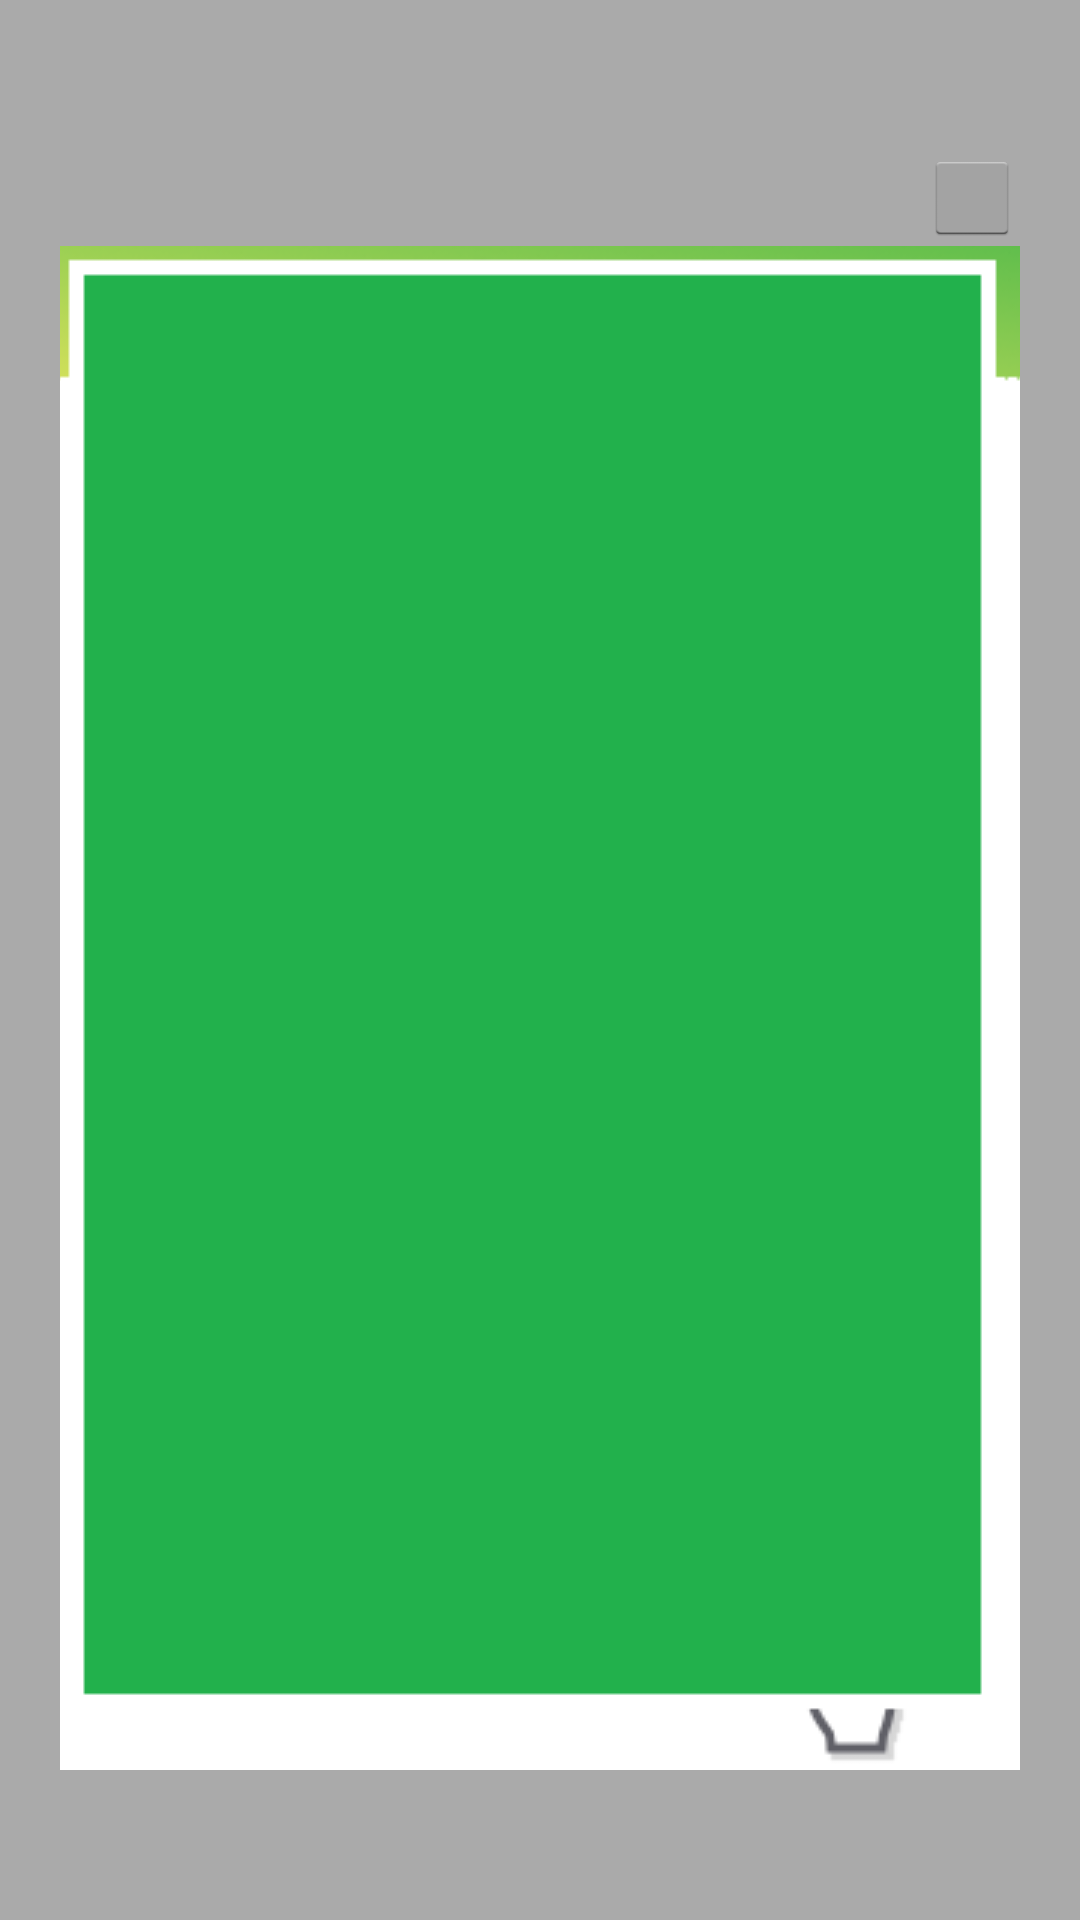

Here is an Android app screen rendered from its layout file. Give the layout XML and the strings, colors and styles it references.
<!-- AndroidManifest.xml: application theme Theme.Alert_sample -->
<!-- res/layout/view_img_button.xml -->
<?xml version="1.0" encoding="utf-8"?>
<androidx.constraintlayout.widget.ConstraintLayout xmlns:android="http://schemas.android.com/apk/res/android"
    xmlns:app="http://schemas.android.com/apk/res-auto"
    xmlns:tools="http://schemas.android.com/tools"
    android:layout_width="match_parent"
    android:layout_height="match_parent">

    <View
        android:id="@+id/view_news_gray"
        android:layout_width="0dp"
        android:layout_height="0dp"
        android:background="@android:color/darker_gray"
        android:visibility="visible"
        app:layout_constraintBottom_toBottomOf="parent"
        app:layout_constraintEnd_toEndOf="parent"
        app:layout_constraintStart_toStartOf="parent"
        app:layout_constraintTop_toTopOf="parent" />

    <androidx.constraintlayout.widget.ConstraintLayout
        android:id="@+id/constraintLayout"
        android:layout_width="match_parent"
        android:layout_height="match_parent"
        android:layout_marginStart="20dp"
        android:layout_marginTop="50dp"
        android:layout_marginEnd="20dp"
        android:layout_marginBottom="50dp"
        app:layout_constraintBottom_toBottomOf="parent"
        app:layout_constraintEnd_toEndOf="parent"
        app:layout_constraintHorizontal_bias="0.0"
        app:layout_constraintStart_toStartOf="parent"
        app:layout_constraintTop_toTopOf="parent">

        <View
            android:id="@+id/view_popup"
            android:layout_width="wrap_content"
            android:layout_height="wrap_content"
            app:layout_constraintBottom_toBottomOf="parent"
            app:layout_constraintEnd_toEndOf="parent"
            app:layout_constraintStart_toStartOf="parent"
            app:layout_constraintTop_toTopOf="parent" />

        <LinearLayout
            android:layout_width="wrap_content"
            android:layout_height="wrap_content"
            android:orientation="vertical"
            app:layout_constraintBottom_toBottomOf="parent"
            app:layout_constraintEnd_toEndOf="parent"
            app:layout_constraintStart_toStartOf="parent"
            app:layout_constraintTop_toTopOf="parent">

            <ImageButton
                android:id="@+id/imgBtnClose"
                style="@android:style/Widget.Holo.Light.ImageButton"
                android:layout_width="wrap_content"
                android:layout_height="wrap_content"
                android:layout_gravity="right"
                android:minWidth="32dp"
                android:minHeight="32dp"
                tools:ignore="TouchTargetSizeCheck" />

                app:srcCompat="@android:drawable/btn_dialog"
                tools:ignore="TouchTargetSizeCheck" />

            <ImageButton
                android:id="@+id/imgBtnNews"
                style="@android:style/Widget.ImageButton"
                android:layout_width="wrap_content"
                android:layout_height="wrap_content"
                android:clickable="true"
                app:srcCompat="@drawable/touka001" />

        </LinearLayout>

    </androidx.constraintlayout.widget.ConstraintLayout>
</androidx.constraintlayout.widget.ConstraintLayout>
<!-- resources referenced by this layout -->
<resources>
  <!-- drawable touka001: png bitmap (drawable-v24, 9198 bytes) -->
  <style name="Theme.Alert_sample" parent="Theme.MaterialComponents.DayNight.DarkActionBar">
          
          <item name="colorPrimary">@color/purple_500</item>
          <item name="colorPrimaryVariant">@color/purple_700</item>
          <item name="colorOnPrimary">@color/white</item>
          
          <item name="colorSecondary">@color/teal_200</item>
          <item name="colorSecondaryVariant">@color/teal_700</item>
          <item name="colorOnSecondary">@color/black</item>
          
          <item name="android:statusBarColor" tools:targetApi="l">?attr/colorPrimaryVariant</item>
          
  
      </style>
  <!-- not gathered from this repository: default colours our renderer supplied (Android Studio template values) -->
  <color name="purple_500">#FF6200EE</color>
  <color name="purple_700">#FF3700B3</color>
  <color name="teal_200">#FF03DAC5</color>
  <color name="teal_700">#FF018786</color>
  <color name="black">#FF000000</color>
  <color name="white">#FFFFFFFF</color>
</resources>
